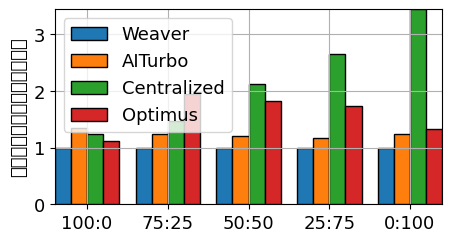

The script that saved this image:
from matplotlib import pyplot as plt
import numpy as np

plt.rcParams['font.sans-serif'] = ['Times New Roman']


def ps_worker_jct():
    AITurbo2 = [1, 1, 1, 1, 1, 1]
    AITurbo = [1.24, 1.24, 1.2, 1.17, 1.24, 1.24]
    Centralized = [1.1, 1.47, 1.62, 2.65, 3.44, 3.92]
    Optimus = [4.12, 3.94, 3.3, 2.63, 2.32, 1.98]
    labels = ['2', '4', '6', '8', '10', '12']

    plt.figure(figsize=(5, 3))

    bar_width = 0.4
    x = np.arange(len(labels)) * 2

    p1 = plt.bar(x - 3 * bar_width / 2, AITurbo2, width=bar_width, align='center', edgecolor='black')
    p2 = plt.bar(x - bar_width / 2, AITurbo, width=bar_width, align='center', edgecolor='black')
    p3 = plt.bar(x + bar_width / 2, Centralized, width=bar_width, align='center', edgecolor='black')
    p4 = plt.bar(x + 3 * bar_width / 2, Optimus, width=bar_width, align='center', edgecolor='black')

    plt.ylabel('平均作业完成时间（归一化）', fontdict={'family': 'SimSun', 'size': 13})
    # plt.xlabel('参数服务器和', fontdict={'size': 16})
    plt.tick_params(labelsize=13)
    plt.grid()
    plt.margins(0)

    plt.xticks(x, labels)

    # plt.tight_layout()
    plt.subplots_adjust(bottom=0.23)
    plt.legend((p1[0], p2[0], p3[0], p4[0]), ('Weaver', 'AITurbo', 'Centralized', 'Optimus'), loc='upper left',
               fontsize=13)

    plt.savefig('ps_worker_jct.pdf')
    plt.show()


def small_large_jct():
    AITurbo2 = [1, 1, 1, 1, 1]
    AITurbo = [1.34, 1.24, 1.2, 1.17, 1.24]
    Centralized = [1.24, 1.47, 2.12, 2.65, 3.44]
    Optimus = [1.12, 1.94, 1.83, 1.73, 1.32]
    labels = ['100:0', '75:25', '50:50', '25:75', '0:100']

    plt.figure(figsize=(5, 3))

    bar_width = 0.4
    x = np.arange(len(labels)) * 2

    p1 = plt.bar(x - 3 * bar_width / 2, AITurbo2, width=bar_width, align='center', edgecolor='black')
    p2 = plt.bar(x - bar_width / 2, AITurbo, width=bar_width, align='center', edgecolor='black')
    p3 = plt.bar(x + bar_width / 2, Centralized, width=bar_width, align='center', edgecolor='black')
    p4 = plt.bar(x + 3 * bar_width / 2, Optimus, width=bar_width, align='center', edgecolor='black')

    plt.ylabel('平均作业完成时间（归一化）', fontdict={'family': 'SimSun', 'size': 13})
    # plt.xlabel('Small(%):Large(%)', fontdict={'size': 13})
    plt.tick_params(labelsize=13)
    plt.grid()
    plt.margins(0)

    plt.xticks(x, labels)
    # plt.tight_layout()
    plt.subplots_adjust(bottom=0.23)
    plt.legend((p1[0], p2[0], p3[0], p4[0]), ('Weaver', 'AITurbo', 'Centralized', 'Optimus'), loc='upper left',
               fontsize=13)

    plt.savefig('small_large_jct.pdf')
    plt.show()


if __name__ == '__main__':
    small_large_jct()
